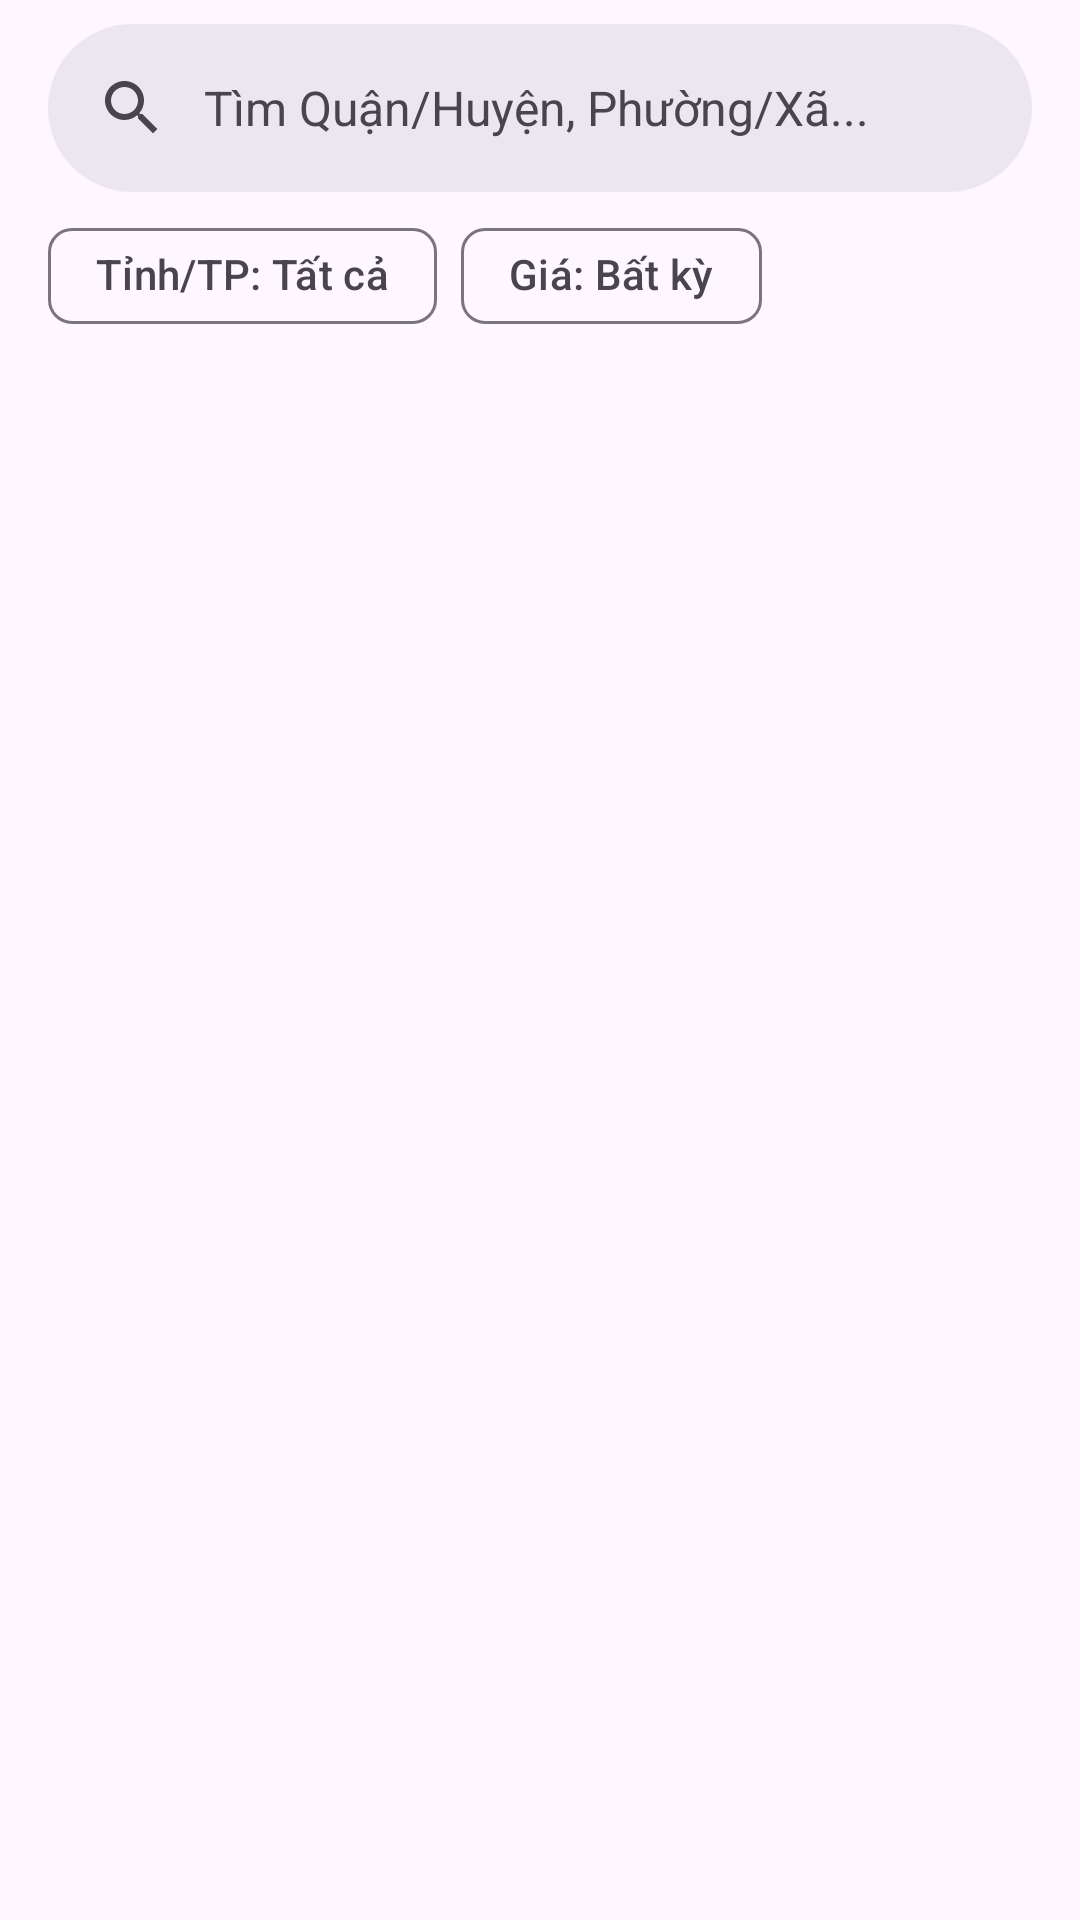

Write the Android layout XML for this screen, with the resource values it uses.
<!-- AndroidManifest.xml: application theme Theme.HomeRent -->
<!-- res/layout/fragment_post_view.xml -->
<?xml version="1.0" encoding="utf-8"?>
<androidx.coordinatorlayout.widget.CoordinatorLayout xmlns:android="http://schemas.android.com/apk/res/android"
    xmlns:app="http://schemas.android.com/apk/res-auto"
    xmlns:tools="http://schemas.android.com/tools"
    android:layout_width="match_parent"
    android:layout_height="match_parent"
    tools:context=".fragment.tenant.PostViewFragment">

    
    <com.google.android.material.appbar.AppBarLayout
        android:id="@+id/appBarLayoutPostView"
        android:layout_width="match_parent"
        android:layout_height="wrap_content"
        android:background="?android:attr/colorBackground"> 

        
        <com.google.android.material.search.SearchBar
            android:id="@+id/searchBarPostView"
            android:layout_width="match_parent"
            android:layout_height="wrap_content"
            android:layout_marginHorizontal="16dp"
            android:layout_marginTop="8dp"
            android:layout_marginBottom="4dp"
            android:hint="Tìm Quận/Huyện, Phường/Xã..."
            app:layout_scrollFlags="scroll|enterAlways|snap" /> 

        
        <HorizontalScrollView
            android:layout_width="match_parent"
            android:layout_height="wrap_content"
            android:scrollbars="none"
            android:paddingBottom="8dp"
            android:clipToPadding="false"
            android:paddingStart="16dp"
            android:paddingEnd="16dp"
            app:layout_scrollFlags="scroll|enterAlways" > 


            <com.google.android.material.chip.ChipGroup
                android:id="@+id/chipGroupFilters"
                android:layout_width="wrap_content"
                android:layout_height="wrap_content"
                app:singleLine="true">

                
                <com.google.android.material.chip.Chip
                    android:id="@+id/chipProvince"
                    style="@style/Widget.Material3.Chip.Filter"
                    android:layout_width="wrap_content"
                    android:layout_height="wrap_content"
                    android:text="Tỉnh/TP: Tất cả"
                    app:chipIcon="@drawable/ic_location_pin" /> 

                
                <com.google.android.material.chip.Chip
                    android:id="@+id/chipPriceRange"
                    style="@style/Widget.Material3.Chip.Filter"
                    android:layout_width="wrap_content"
                    android:layout_height="wrap_content"
                    android:text="Giá: Bất kỳ"
                    app:chipIcon="@drawable/ic_price" /> 

                

            </com.google.android.material.chip.ChipGroup>
        </HorizontalScrollView>

    </com.google.android.material.appbar.AppBarLayout>

    
    <androidx.recyclerview.widget.RecyclerView
        android:id="@+id/recyclerViewPostView"
        android:layout_width="match_parent"
        android:layout_height="match_parent"
        android:clipToPadding="false"
        android:paddingStart="8dp"
        android:paddingEnd="8dp"
        android:paddingBottom="80dp"
        app:layout_behavior="@string/appbar_scrolling_view_behavior"
        tools:itemCount="4"
        tools:listitem="@layout/item_post_view" />

    
    <TextView
        android:id="@+id/textViewNoPostsView"
        android:layout_width="wrap_content"
        android:layout_height="wrap_content"
        android:layout_gravity="center"
        android:text="Không có tin đăng nào."
        android:textSize="18sp"
        android:visibility="gone" />

    
    <ProgressBar
        android:id="@+id/progressBarPostView"
        style="?android:attr/progressBarStyle"
        android:layout_width="wrap_content"
        android:layout_height="wrap_content"
        android:layout_gravity="center"
        android:visibility="gone" />

    
    
    <com.google.android.material.search.SearchView
        android:id="@+id/searchViewPostView"
        android:layout_width="match_parent"
        android:layout_height="match_parent"
        android:hint="Nhập Quận/Huyện, Phường/Xã, địa chỉ..."
        app:layout_anchor="@id/searchBarPostView">

        
        <androidx.recyclerview.widget.RecyclerView
            android:id="@+id/rvAutocompleteSuggestions"
            android:layout_width="match_parent"
            android:layout_height="match_parent"
            android:clipToPadding="false"
            android:paddingTop="8dp"
            app:layoutManager="androidx.recyclerview.widget.LinearLayoutManager"
            tools:listitem="@layout/item_autocomplete_suggestion"/>

    </com.google.android.material.search.SearchView>

</androidx.coordinatorlayout.widget.CoordinatorLayout>
<!-- res/layout/item_post_view.xml (included above) -->
<?xml version="1.0" encoding="utf-8"?>
<androidx.cardview.widget.CardView xmlns:android="http://schemas.android.com/apk/res/android"
    xmlns:app="http://schemas.android.com/apk/res-auto"
    xmlns:tools="http://schemas.android.com/tools"
    android:layout_width="match_parent"
    android:layout_height="195dp"
    android:layout_margin="8dp"
    app:cardBackgroundColor="#ECE6F0"
    app:cardCornerRadius="12dp"
    app:cardElevation="0dp">

    <androidx.constraintlayout.widget.ConstraintLayout
        android:layout_width="match_parent"
        android:layout_height="match_parent"
        android:padding="20dp">

        
        <com.google.android.material.imageview.ShapeableImageView
            android:id="@+id/imageViewPostView"
            android:layout_width="100dp"
            android:layout_height="100dp"
            android:scaleType="centerCrop"
            android:src="@drawable/ic_placeholder_image"
            app:layout_constraintBottom_toBottomOf="parent"
            app:layout_constraintStart_toStartOf="parent"
            app:shapeAppearanceOverlay="@style/ShapeAppearanceOverlay.App.CornerSize8dp" />

        <TextView
            android:id="@+id/textViewTitleView"
            android:layout_width="0dp"
            android:layout_height="wrap_content"
            android:ellipsize="end"
            android:maxLines="2"
            android:textColor="@color/black"
            android:textSize="16sp"
            android:textStyle="bold"
            app:layout_constraintEnd_toStartOf="@+id/buttonSavePost"
            app:layout_constraintHorizontal_bias="0.0"
            app:layout_constraintStart_toStartOf="parent"
            app:layout_constraintTop_toTopOf="parent"
            android:layout_marginEnd="8dp"
            tools:text="Phân lô Trần Điền - KĐT Định Công! Ô tô tránh, vỉa hè, kinh doanh đỉnh" />

        <TextView
            android:id="@+id/textViewPriceView"
            android:layout_width="wrap_content"
            android:layout_height="wrap_content"
            android:layout_marginStart="16dp"
            android:textColor="?attr/actionModeSplitBackground"
            android:textSize="16sp"
            android:textStyle="bold"
            app:layout_constraintStart_toEndOf="@+id/imageViewPostView"
            app:layout_constraintTop_toTopOf="@+id/imageViewPostView"
            tools:text="11 triệu/tháng" />

        
        <ImageView
            android:id="@+id/imageViewLocationIconView"
            android:layout_width="16dp"
            android:layout_height="16dp"
            android:layout_marginTop="7dp"
            app:tint="?attr/colorOnSurfaceVariant"
            app:layout_constraintStart_toStartOf="@+id/textViewPriceView"
            app:layout_constraintTop_toBottomOf="@+id/textViewPriceView"
            app:srcCompat="@drawable/location_on_24px" />

        <TextView
            android:id="@+id/textViewAddressView"
            android:layout_width="0dp"
            android:layout_height="wrap_content"
            android:layout_marginStart="4dp"
            android:ellipsize="end"
            android:maxLines="2"
            android:textColor="?attr/colorOnSurfaceVariant"
            android:textSize="12sp"
            app:layout_constraintStart_toEndOf="@+id/imageViewLocationIconView"
            app:layout_constraintTop_toTopOf="@+id/imageViewLocationIconView"
            app:layout_constraintEnd_toEndOf="parent"
            android:layout_marginEnd="8dp"
            tools:text="Tương mai, Hoàng Mai, Hà Nội, rất dài để xem có xuống dòng hay không" />

        <TextView
            android:id="@+id/textViewDateView"
            android:layout_width="wrap_content"
            android:layout_height="wrap_content"
            android:layout_marginStart="16dp"
            android:textColor="?attr/colorOnSurfaceVariant"
            android:textSize="12sp"
            android:textStyle="italic"
            app:layout_constraintBottom_toBottomOf="@+id/imageViewPostView"
            app:layout_constraintStart_toEndOf="@+id/imageViewPostView"
            tools:text="07/04/2025" />

        
        <ImageButton
            android:id="@+id/buttonSavePost"
            android:layout_width="40dp"
            android:layout_height="40dp"
            android:background="?attr/selectableItemBackgroundBorderless"
            android:contentDescription="Lưu tin"
            android:padding="8dp"
            android:scaleType="centerInside"
            android:src="@drawable/bookmark_24px"
            app:layout_constraintEnd_toEndOf="parent"
            app:layout_constraintTop_toTopOf="parent"
            app:tint="?attr/colorOutline" />


    </androidx.constraintlayout.widget.ConstraintLayout>

</androidx.cardview.widget.CardView>
<!-- res/layout/item_autocomplete_suggestion.xml (included above) -->
<?xml version="1.0" encoding="utf-8"?>
<LinearLayout xmlns:android="http://schemas.android.com/apk/res/android"
    xmlns:tools="http://schemas.android.com/tools"
    android:layout_width="match_parent"
    android:layout_height="wrap_content"
    android:orientation="vertical"
    android:paddingStart="16dp"
    android:paddingTop="12dp"
    android:paddingEnd="16dp"
    android:paddingBottom="12dp"
    android:background="?attr/selectableItemBackground">

    <TextView
        android:id="@+id/tvPrimaryText"
        android:layout_width="match_parent"
        android:layout_height="wrap_content"
        android:textAppearance="?attr/textAppearanceBodyLarge"
        android:textColor="?attr/colorOnSurface"
        tools:text="Quận Ba Đình" />

    <TextView
        android:id="@+id/tvSecondaryText"
        android:layout_width="match_parent"
        android:layout_height="wrap_content"
        android:textAppearance="?attr/textAppearanceBodyMedium"
        android:textColor="?attr/colorOnSurfaceVariant"
        tools:text="Hà Nội, Việt Nam" />

</LinearLayout>
<!-- resources referenced by this layout -->
<resources>
  <color name="black">#FF000000</color>
  <!-- drawable ic_placeholder_image: png bitmap (drawable, 311428 bytes) -->
  <style name="ShapeAppearanceOverlay.App.CornerSize8dp" parent="">
          <item name="cornerFamily">rounded</item>
          <item name="cornerSize">8dp</item> 
      </style>
  <style name="Theme.HomeRent" parent="Base.Theme.HomeRent" />
  <style name="Base.Theme.HomeRent" parent="Theme.Material3.DayNight.NoActionBar">
          
          
      </style>
</resources>
